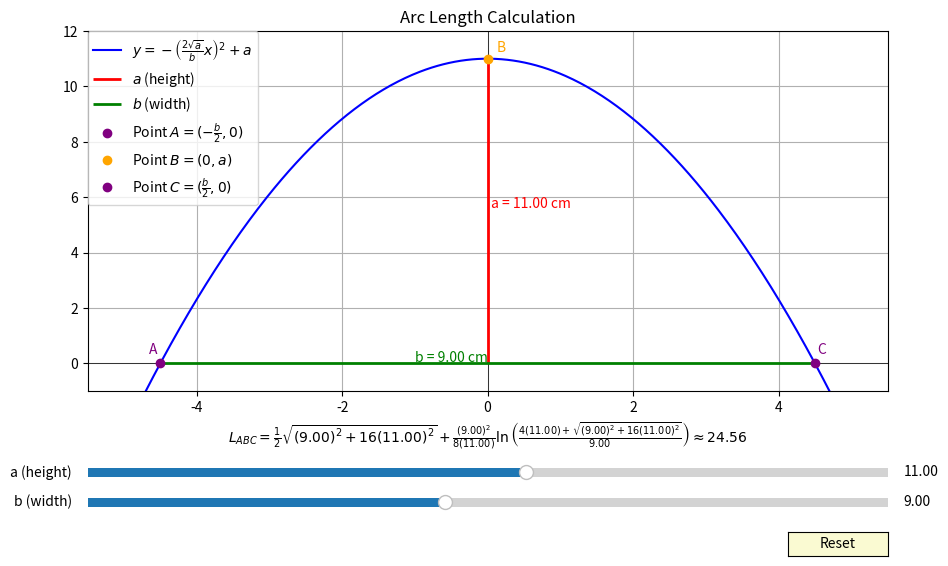

Recreate this plot in Python. (Note: this script raises an exception after producing the figure.)
import numpy as np
import matplotlib.pyplot as plt
from matplotlib.widgets import Slider, Button

def arc_length_parabola(a, b):
    L_ABC=(1/2)*np.sqrt(b**2+16*a**2)+(b**2/(8*a))*np.log((4*a+np.sqrt(b**2+16*a**2))/b)
    return L_ABC

fig, ax = plt.subplots(figsize=(10, 6))
plt.subplots_adjust(left=0.1, bottom=0.3, right=0.9, top=0.9)
initial_a = 11.0
initial_b = 9.0

ax_slider_a = plt.axes([0.1, 0.15, 0.8, 0.03])
ax_slider_b = plt.axes([0.1, 0.1, 0.8, 0.03])

slider_a = Slider(ax_slider_a, 'a (height)', 0.1, 20, valinit=initial_a, valfmt='%0.2f')
slider_b = Slider(ax_slider_b, 'b (width)', 0.1, 20, valinit=initial_b, valfmt='%0.2f')

x = np.linspace(-10, 10, 1000)

def update(val):
    a = slider_a.val
    b = slider_b.val
    L_ABC = arc_length_parabola(a, b)

    ax.clear()
    # should add if a > 0 and b != 0: but im not going to since i set the slider limits accordingly
    y = -((2*np.sqrt(a))*x/b)**2 + a
    ax.plot(x, y, label=r'$y = -\left(\frac{2\sqrt{a}}{b}x\right)^2 + a$', color='blue')

    ax.vlines(0, 0, a, color='red',linewidth=2 , zorder=10, label=r'$a$ (height)')
    ax.hlines(0, -b/2, b/2, color='green',linewidth=2, zorder=10, label=r'$b$ (width)')
    
    ax.text(0.05, a/2, f'a = {a:.2f} cm', color='red', fontsize=10, verticalalignment='bottom')
    ax.text(0, 0.05, f'b = {b:.2f} cm', color='green', fontsize=10, horizontalalignment='right')

    A_x = -b/2
    C_x = b/2
    
    ax.plot(A_x, 0, 'o', zorder=10, color='purple', label=r'Point $A = (-\frac{b}{2}, 0)$')
    ax.plot(0, a, 'o',zorder=10,  color='orange', label=r'Point $B = (0, a)$')
    ax.plot(C_x, 0, 'o',zorder=10, color='purple', label=r'Point $C = (\frac{b}{2}, 0)$')
    
    ax.annotate('A', (A_x, 0), textcoords="offset points", xytext=(-5,7), ha='center', color='purple')
    ax.annotate('B', (0, a), textcoords="offset points", xytext=(10,5), ha='center', color='orange')
    ax.annotate('C', (C_x, 0), textcoords="offset points", xytext=(5,7), ha='center', color='purple')

    ax.set_title(f'Arc Length Calculation')
    ax.set_xlabel(r'$L_{ABC} = \frac{1}{2}\sqrt{' + f'({b:.2f})^2 + 16({a:.2f})^2' + r'} + \frac{' + f'({b:.2f})^2' + r'}{8(' + f'{a:.2f}' + r')}\ln\left(\frac{4(' + f'{a:.2f}' + r') + \sqrt{' + f'({b:.2f})^2 + 16({a:.2f})^2' + r'}}{' + f'{b:.2f}' + r'}\right) \approx ' + f'{L_ABC:.2f}$')

    ax.set_ylim(-1, a + 1)
    ax.set_xlim(-b/2 - 1, b/2 + 1)

    ax.legend(bbox_to_anchor=(0, 1), loc='upper left', borderaxespad=0.)
    
    ax.grid(True)
    ax.axhline(y=0, color='k', linestyle='-', linewidth=0.5)
    ax.axvline(x=0, color='k', linestyle='-', linewidth=0.5)
    plt.draw()

slider_a.on_changed(update)
slider_b.on_changed(update)

resetax = plt.axes([0.8, 0.025, 0.1, 0.04])
button = Button(resetax, 'Reset', color='lightgoldenrodyellow', hovercolor='0.975')

def reset(event):
    slider_a.reset()
    slider_b.reset()
    update(None)

button.on_clicked(reset)

update(None)

plt.savefig('figures/Figure_1.png',dpi=400)
plt.show()
